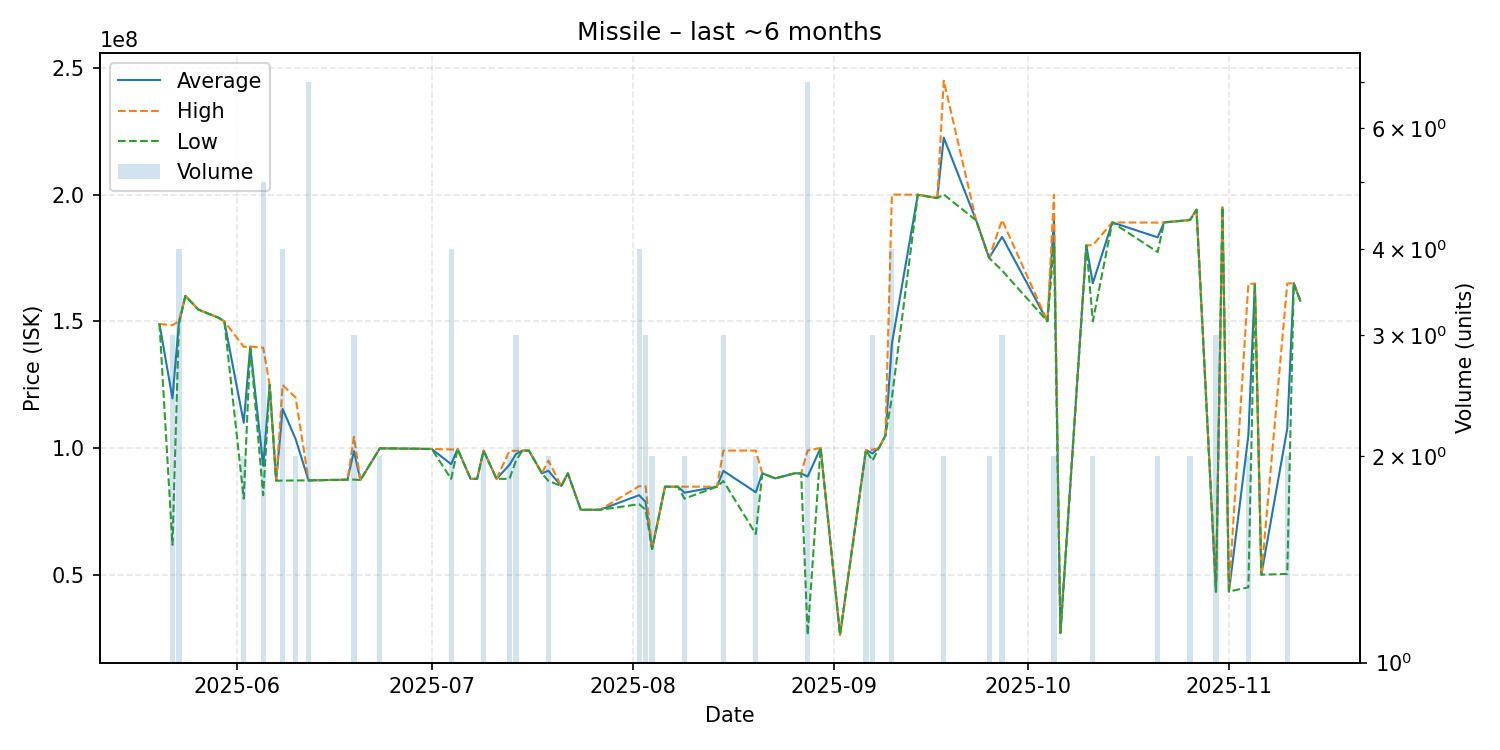

Source data for this figure (header and first rows):
date, average, highest, lowest, order_count, volume
2025-05-20, 148900000, 148900000, 148900000, 1, 1
2025-05-22, 119556667, 148450000, 61770000, 3, 3
2025-05-23, 149525000, 150000000, 149050000, 4, 4
2025-05-24, 160000000, 160000000, 160000000, 1, 1
2025-05-26, 154600000, 154600000, 154600000, 1, 1
2025-05-29, 151500000, 151500000, 151500000, 1, 1
2025-05-30, 150000000, 150000000, 150000000, 1, 1
2025-06-02, 109950000, 139900000, 80000000, 2, 2
2025-06-03, 140000000, 140000000, 140000000, 1, 1
2025-06-05, 93002000, 139600000, 81355000, 5, 5
2025-06-06, 124900000, 124900000, 124900000, 1, 1
2025-06-07, 87100000, 87100000, 87100000, 1, 1
2025-06-08, 115407500, 124800000, 87130000, 4, 4
2025-06-10, 103540000, 119900000, 87180000, 2, 2
2025-06-12, 87210000, 87210000, 87210000, 2, 7
2025-06-14, 87310000, 87310000, 87310000, 1, 1
2025-06-18, 87480000, 87480000, 87480000, 1, 1
2025-06-19, 98776667, 104400000, 87530000, 3, 3
2025-06-20, 87350000, 87350000, 87350000, 1, 1
2025-06-23, 99870000, 99870000, 99870000, 2, 2
2025-06-27, 99740000, 99740000, 99740000, 1, 1
2025-07-01, 99600000, 99600000, 99600000, 1, 1
2025-07-04, 93605000, 99395000, 87815000, 4, 4
2025-07-05, 99570000, 99570000, 99570000, 1, 1
2025-07-07, 87820000, 87820000, 87820000, 1, 1
2025-07-08, 87810000, 87810000, 87810000, 1, 1
2025-07-09, 98975000, 98980000, 98970000, 2, 2
2025-07-11, 87820000, 87820000, 87820000, 1, 1
2025-07-13, 93350000, 98890000, 87810000, 2, 2
2025-07-14, 97596667, 98895000, 95000000, 3, 3
2025-07-15, 98970000, 98970000, 98970000, 1, 1
2025-07-16, 98970000, 98970000, 98970000, 1, 1
2025-07-18, 90000000, 90000000, 90000000, 1, 1
2025-07-19, 91000000, 95000000, 87000000, 2, 2
2025-07-21, 85000000, 85000000, 85000000, 1, 1
2025-07-22, 89990000, 89990000, 89990000, 1, 1
2025-07-24, 75610000, 75610000, 75610000, 1, 1
2025-07-27, 75620000, 75620000, 75620000, 1, 1
2025-08-02, 81377500, 84935000, 77820000, 4, 4
2025-08-03, 78716667, 84910000, 75620000, 3, 3
2025-08-04, 60160000, 60170000, 60150000, 2, 2
2025-08-06, 84740000, 84740000, 84740000, 1, 1
2025-08-07, 84710000, 84710000, 84710000, 1, 1
2025-08-08, 84710000, 84710000, 84710000, 1, 1
2025-08-09, 82355000, 84710000, 80000000, 2, 2
2025-08-14, 84720000, 84720000, 84720000, 1, 1
2025-08-15, 90970000, 98970000, 86970000, 3, 3
2025-08-20, 82525000, 98970000, 66080000, 2, 2
2025-08-21, 90000000, 90000000, 90000000, 1, 1
2025-08-23, 88000000, 88000000, 88000000, 1, 1
2025-08-26, 90000000, 90000000, 90000000, 1, 1
2025-08-27, 90000000, 90000000, 90000000, 1, 1
2025-08-28, 88740000, 99000000, 26260000, 5, 7
2025-08-30, 100000000, 100000000, 100000000, 1, 1
2025-09-02, 26300000, 26300000, 26300000, 1, 1
2025-09-06, 99205000, 99210000, 99200000, 2, 2
2025-09-07, 97860000, 99290000, 95000000, 3, 3
2025-09-08, 100000000, 100000000, 100000000, 1, 1
2025-09-09, 104900000, 104900000, 104900000, 1, 1
2025-09-10, 141175000, 200000000, 119900000, 4, 4
... 25 more rows
